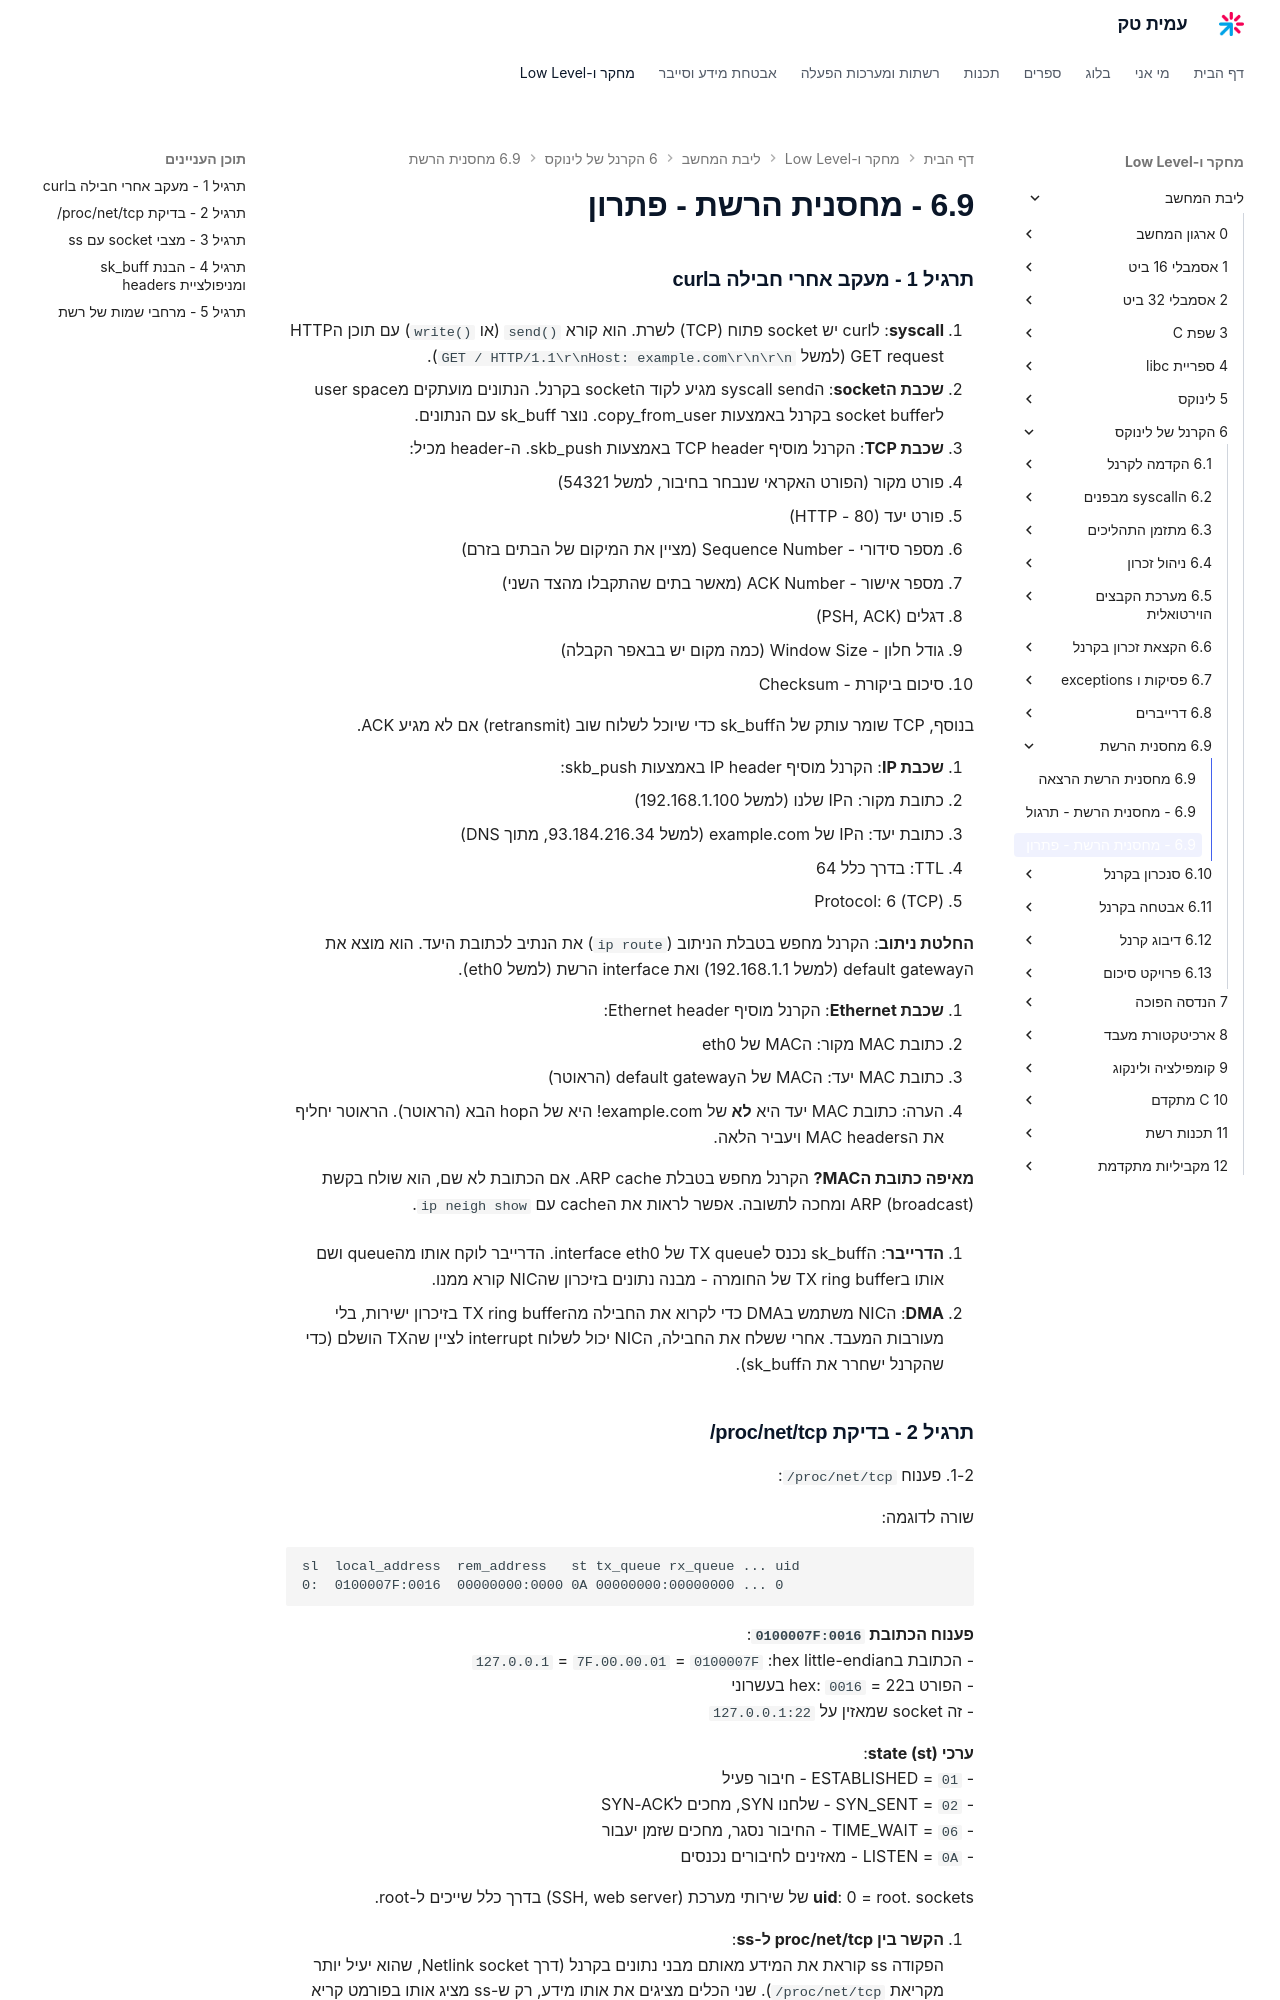

repository: AmitPinchasi/amittech · page: ליבת-המחשב/6 - הקרנל של לינוקס/6.9 - מחסנית הרשת/6.9 - מחסנית הרשת - פתרון/index.html · generator: mkdocs

### תרגיל 1 - מעקב אחרי חבילה בcurl

1. **syscall**: לcurl יש socket פתוח (TCP) לשרת. הוא קורא `send()` (או `write()`) עם תוכן הHTTP GET request (למשל `GET / HTTP/1.1\r\nHost: example.com\r\n\r\n`).

2. **שכבת הsocket**: הsyscall send מגיע לקוד הsocket בקרנל. הנתונים מועתקים מuser space לsocket buffer בקרנל באמצעות copy_from_user. נוצר sk_buff עם הנתונים.

3. **שכבת TCP**: הקרנל מוסיף TCP header באמצעות skb_push. ה-header מכיל:
   - פורט מקור (הפורט האקראי שנבחר בחיבור, למשל 54321)
   - פורט יעד (80 - HTTP)
   - מספר סידורי - Sequence Number (מציין את המיקום של הבתים בזרם)
   - מספר אישור - ACK Number (מאשר בתים שהתקבלו מהצד השני)
   - דגלים (PSH, ACK)
   - גודל חלון - Window Size (כמה מקום יש בבאפר הקבלה)
   - סיכום ביקורת - Checksum

   בנוסף, TCP שומר עותק של הsk_buff כדי שיוכל לשלוח שוב (retransmit) אם לא מגיע ACK.

4. **שכבת IP**: הקרנל מוסיף IP header באמצעות skb_push:
   - כתובת מקור: הIP שלנו (למשל 192.168.1.100)
   - כתובת יעד: הIP של example.com (למשל 93.184.216.34, מתוך DNS)
   - TTL: בדרך כלל 64
   - Protocol: 6 (TCP)

   **החלטת ניתוב**: הקרנל מחפש בטבלת הניתוב (`ip route`) את הנתיב לכתובת היעד. הוא מוצא את הdefault gateway (למשל 192.168.1.1) ואת interface הרשת (למשל eth0).

5. **שכבת Ethernet**: הקרנל מוסיף Ethernet header:
   - כתובת MAC מקור: הMAC של eth0
   - כתובת MAC יעד: הMAC של הdefault gateway (הראוטר)
   - הערה: כתובת MAC יעד היא **לא** של example.com! היא של הhop הבא (הראוטר). הראוטר יחליף את הMAC headers ויעביר הלאה.

   **מאיפה כתובת הMAC?** הקרנל מחפש בטבלת ARP cache. אם הכתובת לא שם, הוא שולח בקשת ARP (broadcast) ומחכה לתשובה. אפשר לראות את הcache עם `ip neigh show`.

6. **הדרייבר**: הsk_buff נכנס לTX queue של interface eth0. הדרייבר לוקח אותו מהqueue ושם אותו בTX ring buffer של החומרה - מבנה נתונים בזיכרון שהNIC קורא ממנו.

7. **DMA**: הNIC משתמש בDMA כדי לקרוא את החבילה מהTX ring buffer בזיכרון ישירות, בלי מעורבות המעבד. אחרי ששלח את החבילה, הNIC יכול לשלוח interrupt לציין שהTX הושלם (כדי שהקרנל ישחרר את הsk_buff).

### תרגיל 2 - בדיקת proc/net/tcp/

1-2. פענוח `/proc/net/tcp`:

   שורה לדוגמה:
   ```
   sl  local_address  rem_address   st tx_queue rx_queue ... uid
   0:  0100007F:0016  00000000:0000 0A 00000000:00000000 ... 0
   ```

   **פענוח הכתובת `0100007F:0016`**:
   - הכתובת בhex little-endian: `0100007F` = `7F.00.00.01` = `127.0.0.1`
   - הפורט בhex: `0016` = 22 בעשרוני
   - זה socket שמאזין על `127.0.0.1:22`

   **ערכי state (st)**:
   - `01` = ESTABLISHED - חיבור פעיל
   - `02` = SYN_SENT - שלחנו SYN, מחכים לSYN-ACK
   - `06` = TIME_WAIT - החיבור נסגר, מחכים שזמן יעבור
   - `0A` = LISTEN - מאזינים לחיבורים נכנסים

   **uid**: 0 = root. sockets של שירותי מערכת (SSH, web server) בדרך כלל שייכים ל-root.

3. **הקשר בין proc/net/tcp ל-ss**:
   הפקודה ss קוראת את המידע מאותם מבני נתונים בקרנל (דרך Netlink socket, שהוא יעיל יותר מקריאת `/proc/net/tcp`). שני הכלים מציגים את אותו מידע, רק ש-ss מציג אותו בפורמט קריא יותר (כתובות עשרוניות, שמות states, שמות processes).
